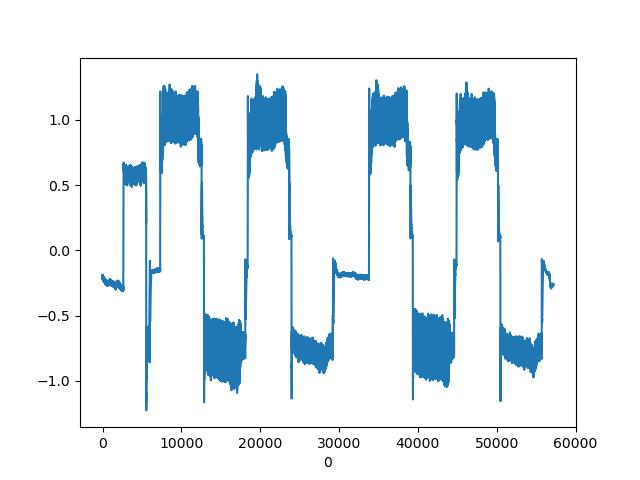

The data file committed next to this chart (first rows):
, CURRENT|1
0, -0.1914
1, -0.2188
2, -0.188
3, -0.2017
4, -0.2085
5, -0.188
6, -0.2119
7, -0.2017
8, -0.1931
9, -0.2188
10, -0.1914
11, -0.2051
12, -0.2102
13, -0.1897
14, -0.217
15, -0.2
16, -0.1965
17, -0.2188
18, -0.1948
19, -0.2085
20, -0.2119
21, -0.1914
22, -0.217
23, -0.2051
24, -0.1965
25, -0.2222
26, -0.1948
27, -0.2085
28, -0.217
29, -0.1931
30, -0.217
31, -0.2068
32, -0.1965
33, -0.2239
34, -0.1982
35, -0.2085
36, -0.2188
37, -0.1931
38, -0.2188
39, -0.2119
40, -0.2
41, -0.2205
42, -0.2034
43, -0.2085
44, -0.2222
45, -0.1965
46, -0.2188
47, -0.2136
48, -0.2
49, -0.2256
50, -0.2034
51, -0.2102
52, -0.2222
53, -0.1982
54, -0.2188
55, -0.2153
56, -0.2017
57, -0.2256
58, -0.2051
59, -0.2102
... 57,135 more rows
